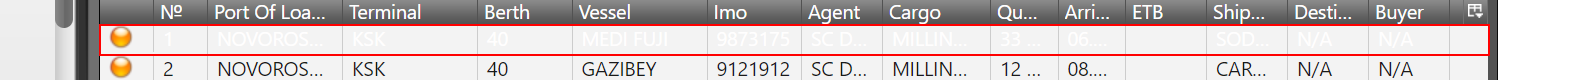
Task: Полностью Автоматический Робот для Среза Logistic OS
Workflow: ~Main

Step 1 [then]: get-text from the element
